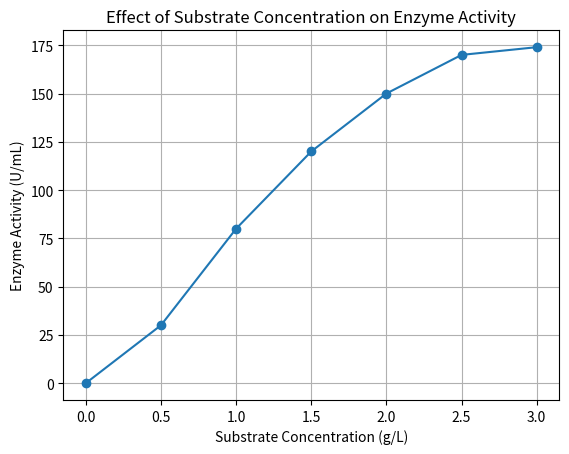

This chart was generated by the following Python code:
import numpy as np
import matplotlib.pyplot as plt

# Substrate concentrations and corresponding enzyme activities
substrate_concentration = np.array([0, 0.5, 1, 1.5, 2, 2.5, 3])
enzyme_activity = np.array([0, 30, 80, 120, 150, 170, 174])

# Plotting the data
plt.plot(substrate_concentration, enzyme_activity, marker='o')
plt.title('Effect of Substrate Concentration on Enzyme Activity')
plt.xlabel('Substrate Concentration (g/L)')
plt.ylabel('Enzyme Activity (U/mL)')
plt.grid()
plt.show()

# Additional analysis can be performed to calculate Km and Vmax using nonlinear regression.